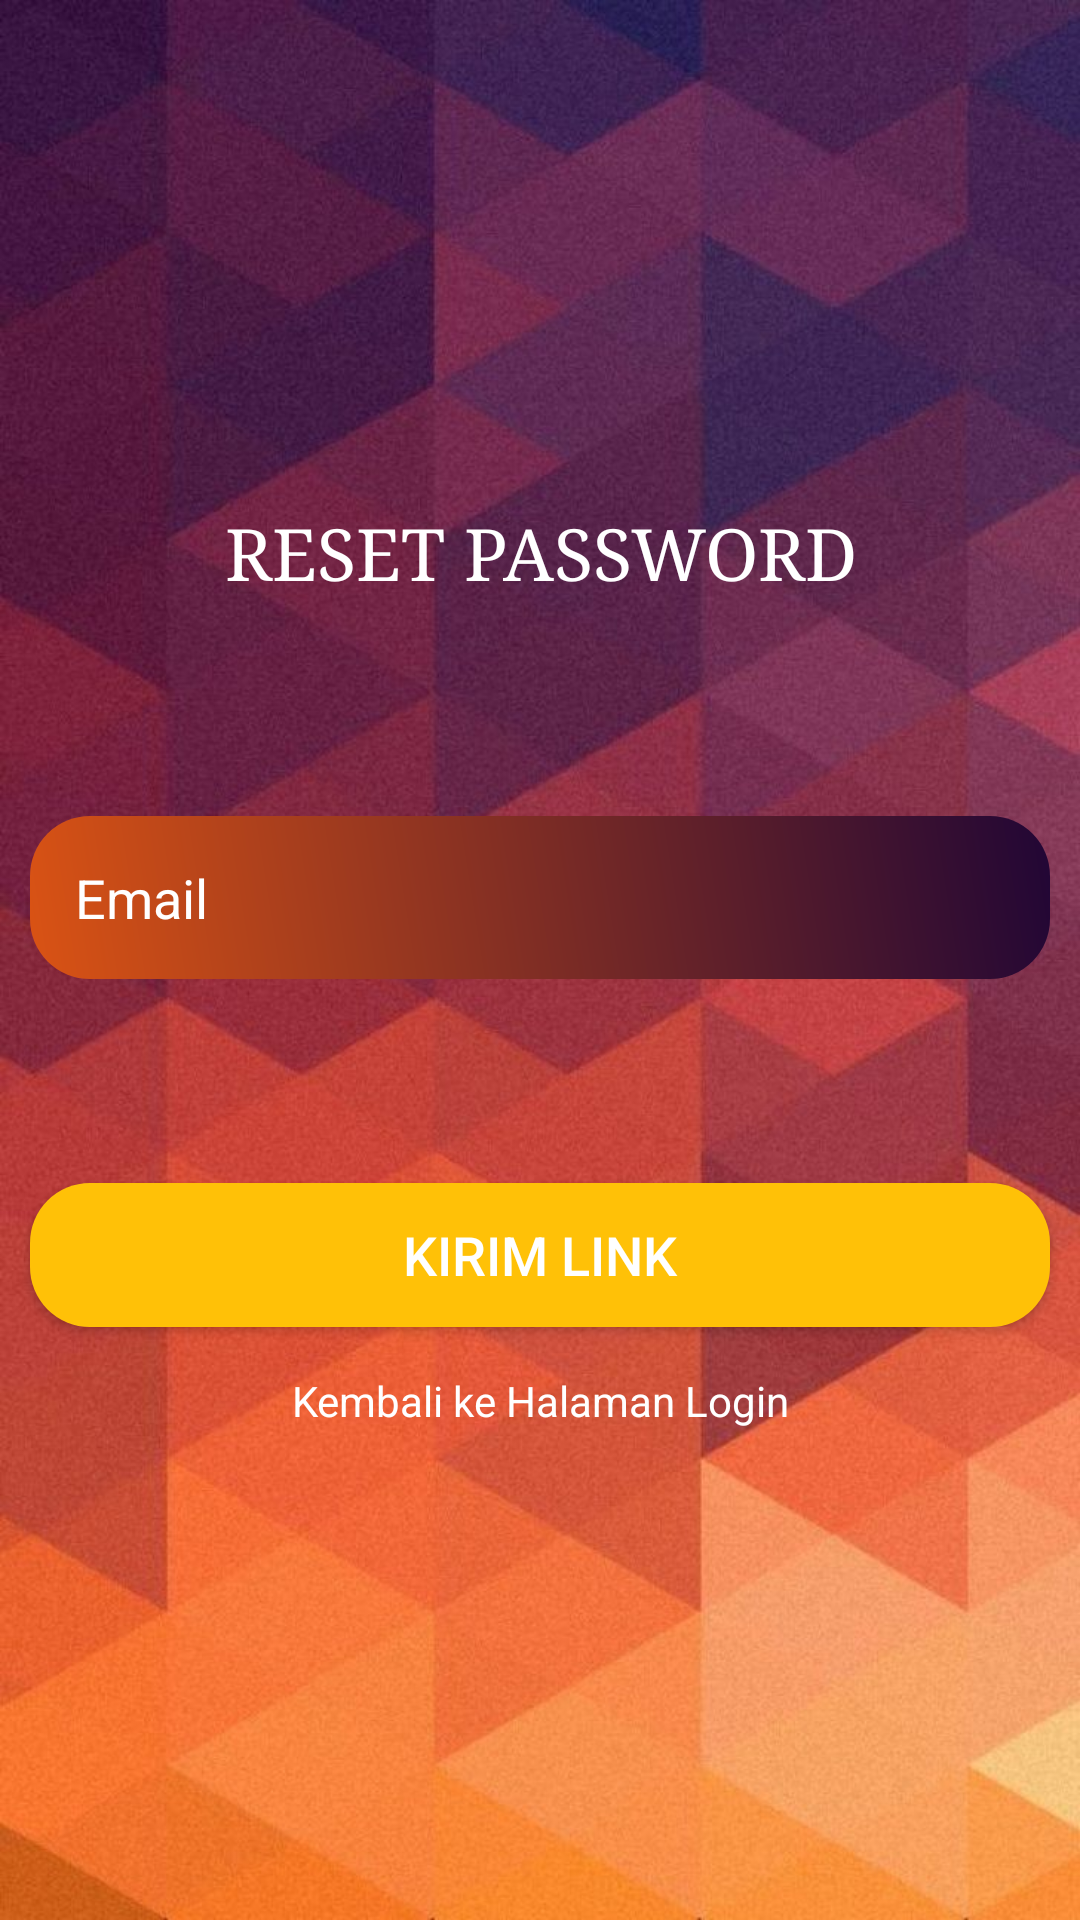

Produce the Android XML layout that renders to this screen, including the resource entries it uses.
<!-- AndroidManifest.xml: application theme Theme.PencatatTransaksi -->
<!-- res/layout/activity_reset.xml -->
<?xml version="1.0" encoding="utf-8"?>
<LinearLayout xmlns:android="http://schemas.android.com/apk/res/android"
    xmlns:app="http://schemas.android.com/apk/res-auto"
    xmlns:tools="http://schemas.android.com/tools"
    android:layout_width="match_parent"
    android:layout_height="match_parent"
    android:gravity="center"
    android:background="@drawable/_26374"
    tools:context=".MainActivity">

    <ScrollView
        android:layout_width="match_parent"
        android:layout_height="wrap_content">

        <LinearLayout
            android:layout_width="match_parent"
            android:gravity="center"
            android:orientation="vertical"
            android:layout_height="wrap_content">

            <TextView
                android:id="@+id/textview"
                android:layout_width="match_parent"
                android:layout_height="wrap_content"
                android:layout_margin="10dp"
                android:fontFamily="serif"
                android:gravity="center"
                android:text="RESET PASSWORD"
                android:textColor="@color/white"
                android:textSize="24sp" />

            <TextView
                android:layout_width="match_parent"
                android:layout_height="wrap_content"
                android:layout_margin="10dp"
                android:gravity="center"
                android:text=""
                android:textColor="@color/white"
                android:textSize="24sp" />


            <EditText
                android:id="@+id/email_reset"
                android:layout_width="match_parent"
                android:layout_height="wrap_content"
                android:hint="Email"
                android:textColorHint="@color/white"
                android:textColor="@color/white"
                android:background="@drawable/edittext_backgroud"
                android:padding="15dp"
                android:layout_margin="10dp"
                android:ems="10"
                android:inputType="textEmailAddress" />

            <ProgressBar
                android:id="@+id/progressBarReset"
                style="?android:attr/progressBarStyle"
                android:layout_width="match_parent"
                android:layout_height="wrap_content"
                android:visibility="invisible" />

            <Button
                android:id="@+id/kirim_reset"
                android:layout_width="match_parent"
                android:layout_height="wrap_content"
                android:layout_margin="10dp"
                android:background="@drawable/button_background_1"
                android:text="KIRIM LINK"
                android:textColor="@color/white"
                android:textSize="18sp"
                app:backgroundTint="#FFC107" />

            <TextView
                android:layout_width="match_parent"
                android:layout_height="wrap_content"
                android:gravity="center"
                android:text="Kembali ke Halaman Login"
                android:padding="5dp"
                android:textColor="@color/white"
                android:id="@+id/balik_login" />

        </LinearLayout>
    </ScrollView>
</LinearLayout>
<!-- resources referenced by this layout -->
<resources>
  <color name="white">#FFFFFF</color>
  <!-- drawable _26374: jpg bitmap (drawable, 111056 bytes) -->
  <!-- drawable button_background_1 (drawable) -->
  <?xml version="1.0" encoding="utf-8"?>
  <shape xmlns:android="http://schemas.android.com/apk/res/android">
  
      <gradient
          android:angle="45"
          android:startColor="#F8BC07"
          android:endColor="#F8BC07">
  
      </gradient>
  
      <corners
          android:topLeftRadius="20dp"
          android:topRightRadius="20dp"
          android:bottomLeftRadius="20dp"
          android:bottomRightRadius="20dp">
  
      </corners>
  
  </shape>
  <!-- drawable edittext_backgroud (drawable) -->
  <?xml version="1.0" encoding="utf-8"?>
  <shape xmlns:android="http://schemas.android.com/apk/res/android">
  
      <gradient
          android:angle="45"
          android:startColor="#da5314"
          android:endColor="#210635">
  
      </gradient>
  
      <corners
          android:topLeftRadius="20dp"
          android:topRightRadius="20dp"
          android:bottomLeftRadius="20dp"
          android:bottomRightRadius="20dp">
  
      </corners>
  
  </shape>
  <style name="Theme.PencatatTransaksi" parent="Theme.MaterialComponents.DayNight.DarkActionBar">
          
          <item name="colorPrimary">@color/purple_500</item>
          <item name="colorPrimaryVariant">@color/purple_700</item>
          <item name="colorOnPrimary">@color/white</item>
          
          <item name="colorSecondary">@color/teal_200</item>
          <item name="colorSecondaryVariant">@color/teal_700</item>
          <item name="colorOnSecondary">@color/black</item>
          
          <item name="android:statusBarColor" tools:targetApi="l">?attr/colorPrimaryVariant</item>
          
      </style>
  <color name="purple_500">#FF6200EE</color>
  <color name="purple_700">#FF3700B3</color>
  <color name="teal_200">#FF03DAC5</color>
  <color name="teal_700">#FF018786</color>
  <color name="black">#FF000000</color>
</resources>
